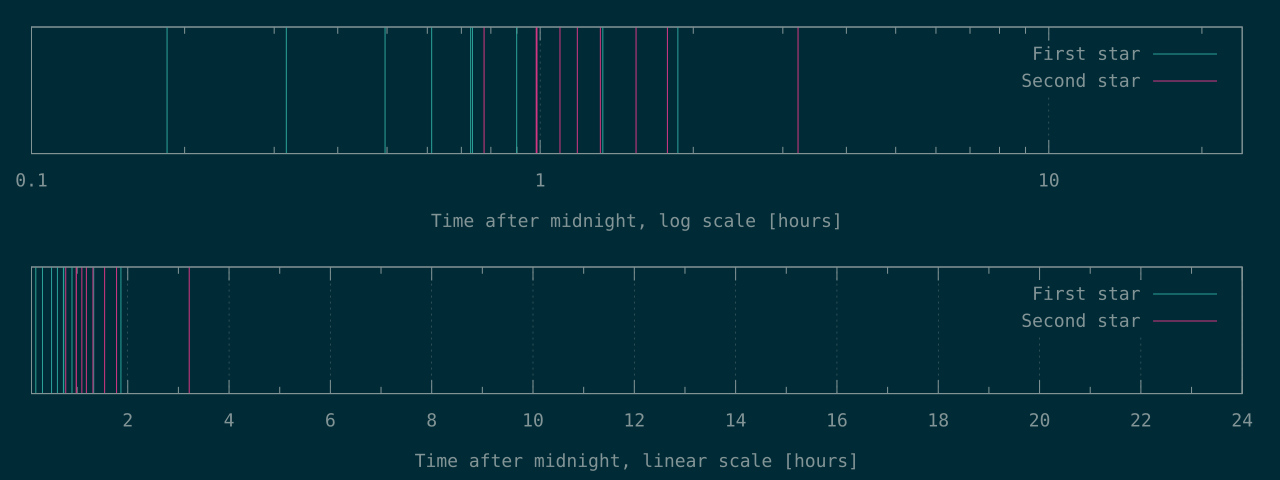

Values plotted in this chart, from the file beside it:
665	2793
1141	3536
1784	3549
2203	3938
2628	4260
2650	4728
3237	5557
4781	6405
6715	11569
